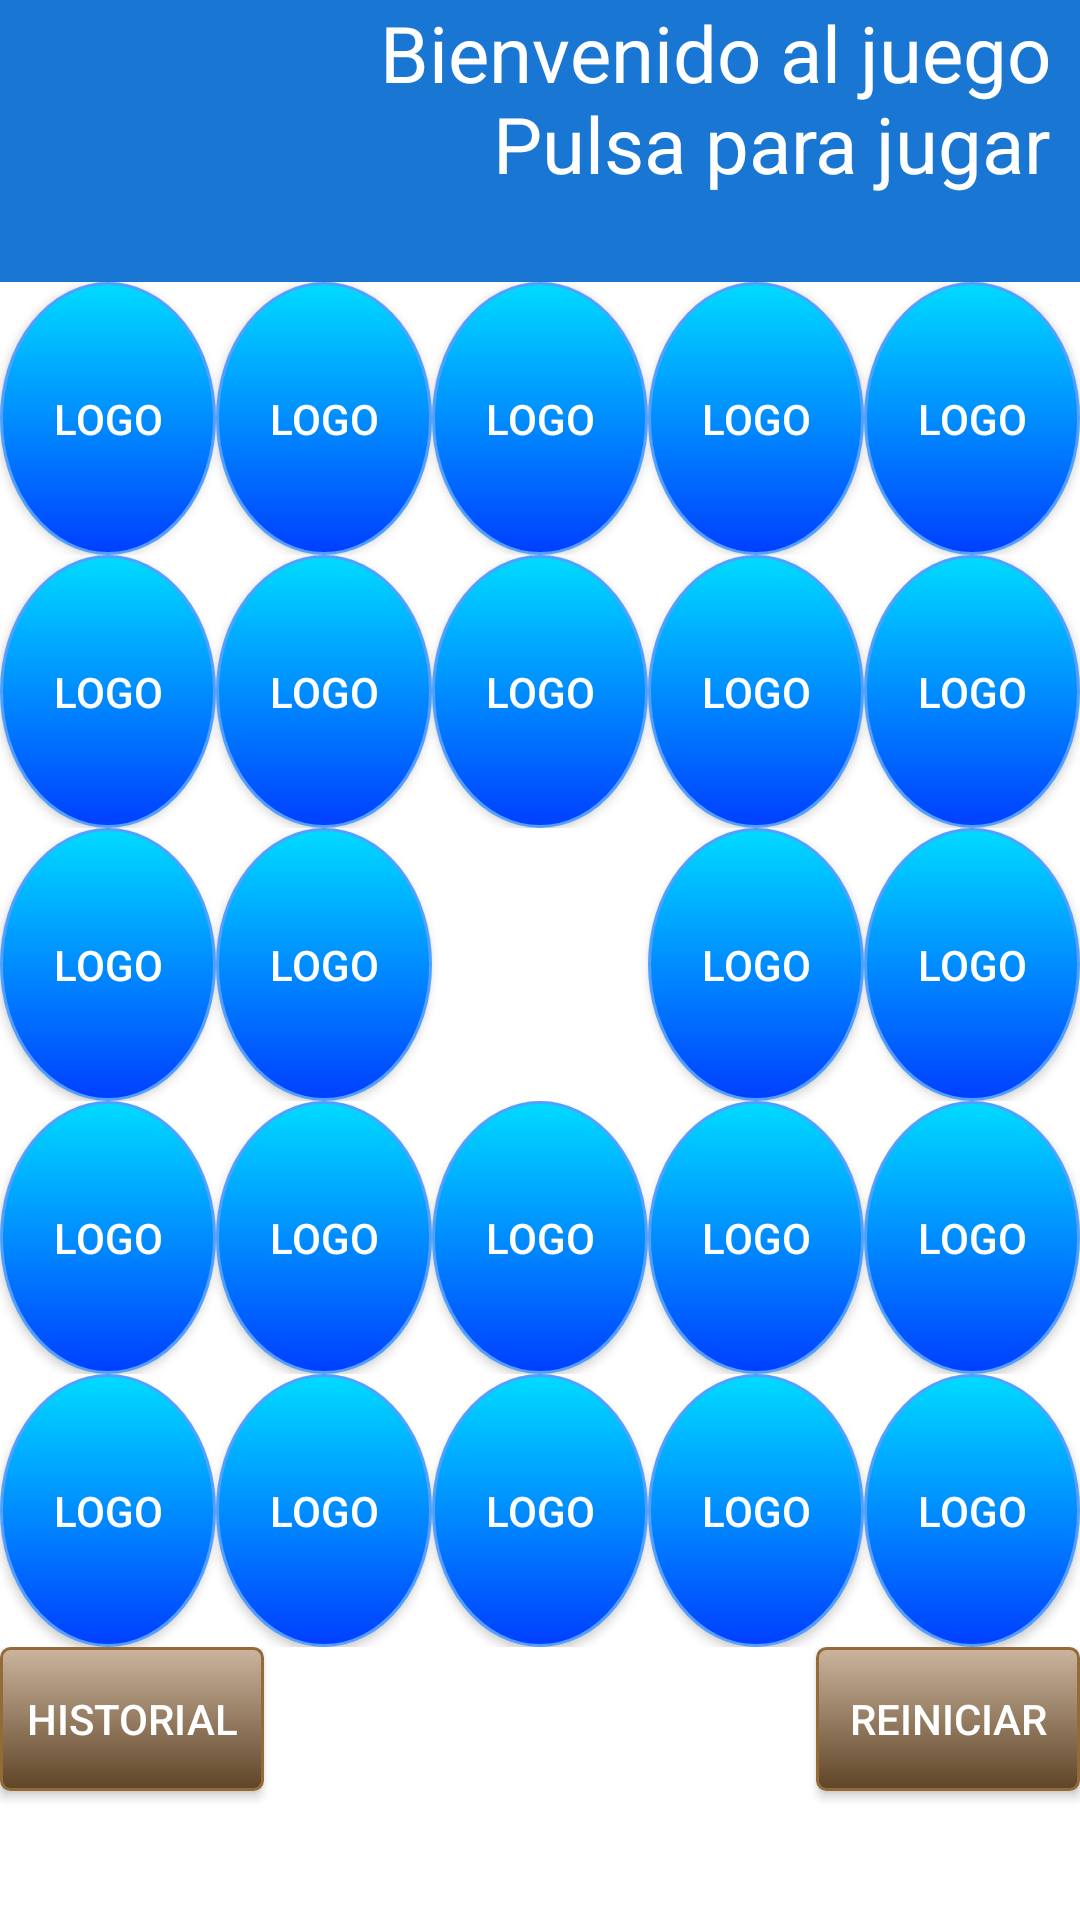

This screen was rendered from an Android layout file. Write that file and the resources it references.
<!-- AndroidManifest.xml: application theme AppTheme -->
<!-- res/layout/activity_main4.xml -->
<LinearLayout xmlns:android="http://schemas.android.com/apk/res/android"
    xmlns:tools="http://schemas.android.com/tools"
    android:id="@+id/view"
    android:layout_width="match_parent"
    android:layout_height="match_parent"
    android:orientation="vertical"
    tools:context=".MainActivity">

    <TextView
        style="@style/titulo"
        android:id="@+id/t1"
        android:layout_width="match_parent"
        android:layout_height="94sp"
        android:clickable="true"
        android:gravity="right"
        android:onClick="Iniciar"
        android:paddingLeft="10sp"
        android:paddingRight="10sp"
        android:text="@string/starttext"
        android:textColor="@color/abc_primary_text_material_dark"
        android:textSize="26sp" />

    <LinearLayout
        android:id="@+id/lheight"
        android:layout_width="match_parent"
        android:layout_height="0dp"
        android:layout_weight="4"
        android:orientation="vertical">

        <LinearLayout
            android:id="@+id/lwidth"
            android:layout_width="match_parent"
            android:layout_height="0dp"
            android:layout_weight="1"
            android:gravity="center"
            android:orientation="horizontal">

            <Button
                android:id="@+id/b11"
                style="@style/cartas"
                android:layout_width="0dp"
                android:layout_height="match_parent"
                android:layout_weight="1"
                android:onClick="VolteaBoton"
                android:text="Logo" />

            <Button
                android:id="@+id/b12"
                style="@style/cartas"
                android:layout_width="0dp"
                android:layout_height="match_parent"
                android:layout_weight="1"
                android:onClick="VolteaBoton"
                android:text="Logo" />

            <Button
                android:id="@+id/b13"
                style="@style/cartas"
                android:layout_width="0dp"
                android:layout_height="match_parent"
                android:layout_weight="1"
                android:onClick="VolteaBoton"
                android:text="Logo" />

            <Button
                android:id="@+id/b14"
                style="@style/cartas"
                android:layout_width="0dp"
                android:layout_height="match_parent"
                android:layout_weight="1"
                android:onClick="VolteaBoton"
                android:text="Logo" />

            <Button
                android:id="@+id/b15"
                style="@style/cartas"
                android:layout_width="0dp"
                android:layout_height="match_parent"
                android:layout_weight="1"
                android:onClick="VolteaBoton"
                android:text="Logo" />
        </LinearLayout>

        <LinearLayout
            android:layout_width="match_parent"
            android:layout_height="0dp"
            android:layout_weight="1"
            android:gravity="center"
            android:orientation="horizontal">

            <Button
                android:id="@+id/b21"
                style="@style/cartas"
                android:layout_width="0dp"
                android:layout_height="match_parent"
                android:layout_weight="1"
                android:onClick="VolteaBoton"
                android:text="Logo" />

            <Button
                android:id="@+id/b22"
                style="@style/cartas"
                android:layout_width="0dp"
                android:layout_height="match_parent"
                android:layout_weight="1"
                android:onClick="VolteaBoton"
                android:text="Logo" />

            <Button
                android:id="@+id/b23"
                style="@style/cartas"
                android:layout_width="0dp"
                android:layout_height="match_parent"
                android:layout_weight="1"
                android:onClick="VolteaBoton"
                android:text="Logo" />

            <Button
                android:id="@+id/b24"
                style="@style/cartas"
                android:layout_width="0dp"
                android:layout_height="match_parent"
                android:layout_weight="1"
                android:onClick="VolteaBoton"
                android:text="Logo" />

            <Button
                android:id="@+id/b25"
                style="@style/cartas"
                android:layout_width="0dp"
                android:layout_height="match_parent"
                android:layout_weight="1"
                android:onClick="VolteaBoton"
                android:text="Logo" />
        </LinearLayout>

        <LinearLayout
            android:layout_width="match_parent"
            android:layout_height="0dp"
            android:layout_weight="1"
            android:gravity="center"
            android:orientation="horizontal">

            <Button
                android:id="@+id/b31"
                style="@style/cartas"
                android:layout_width="0dp"
                android:layout_height="match_parent"
                android:layout_weight="1"
                android:onClick="VolteaBoton"
                android:text="Logo" />

            <Button
                android:id="@+id/b32"
                style="@style/cartas"
                android:layout_width="0dp"
                android:layout_height="match_parent"
                android:layout_weight="1"
                android:onClick="VolteaBoton"
                android:text="Logo" />

            <Button
                android:id="@+id/b33"
                style="@style/cartas"
                android:layout_width="0dp"
                android:layout_height="match_parent"
                android:layout_weight="1"
                android:onClick="VolteaBoton"
                android:text="Logo"
                android:enabled="false"/>

            <Button
                android:id="@+id/b34"
                style="@style/cartas"
                android:layout_width="0dp"
                android:layout_height="match_parent"
                android:layout_weight="1"
                android:onClick="VolteaBoton"
                android:text="Logo" />

            <Button
                android:id="@+id/b35"
                style="@style/cartas"
                android:layout_width="0dp"
                android:layout_height="match_parent"
                android:layout_weight="1"
                android:onClick="VolteaBoton"
                android:text="Logo" />
        </LinearLayout>

        <LinearLayout
            android:layout_width="match_parent"
            android:layout_height="0dp"
            android:layout_weight="1"
            android:gravity="center"
            android:orientation="horizontal">

            <Button
                android:id="@+id/b41"
                style="@style/cartas"
                android:layout_width="0dp"
                android:layout_height="match_parent"
                android:layout_weight="1"
                android:onClick="VolteaBoton"
                android:text="Logo" />

            <Button
                android:id="@+id/b42"
                style="@style/cartas"
                android:layout_width="0dp"
                android:layout_height="match_parent"
                android:layout_weight="1"
                android:onClick="VolteaBoton"
                android:text="Logo" />

            <Button
                android:id="@+id/b43"
                style="@style/cartas"
                android:layout_width="0dp"
                android:layout_height="match_parent"
                android:layout_weight="1"
                android:onClick="VolteaBoton"
                android:text="Logo" />

            <Button
                android:id="@+id/b44"
                style="@style/cartas"
                android:layout_width="0dp"
                android:layout_height="match_parent"
                android:layout_weight="1"
                android:onClick="VolteaBoton"
                android:text="Logo" />

            <Button
                android:id="@+id/b45"
                style="@style/cartas"
                android:layout_width="0dp"
                android:layout_height="match_parent"
                android:layout_weight="1"
                android:onClick="VolteaBoton"
                android:text="Logo" />

        </LinearLayout>
        <LinearLayout
            android:layout_width="match_parent"
            android:layout_height="0dp"
            android:layout_weight="1"
            android:gravity="center"
            android:orientation="horizontal">

            <Button
                android:id="@+id/b51"
                style="@style/cartas"
                android:layout_width="0dp"
                android:layout_height="match_parent"
                android:layout_weight="1"
                android:onClick="VolteaBoton"
                android:text="Logo" />

            <Button
                android:id="@+id/b52"
                style="@style/cartas"
                android:layout_width="0dp"
                android:layout_height="match_parent"
                android:layout_weight="1"
                android:onClick="VolteaBoton"
                android:text="Logo" />

            <Button
                android:id="@+id/b53"
                style="@style/cartas"
                android:layout_width="0dp"
                android:layout_height="match_parent"
                android:layout_weight="1"
                android:onClick="VolteaBoton"
                android:text="Logo" />

            <Button
            android:id="@+id/b54"
            style="@style/cartas"
            android:layout_width="0dp"
            android:layout_height="match_parent"
            android:layout_weight="1"
            android:onClick="VolteaBoton"
            android:text="Logo" />

            <Button
                android:id="@+id/b55"
                style="@style/cartas"
                android:layout_width="0dp"
                android:layout_height="match_parent"
                android:layout_weight="1"
                android:onClick="VolteaBoton"
                android:text="Logo" />

        </LinearLayout>


    </LinearLayout>

    <LinearLayout
        android:layout_width="match_parent"
        android:layout_height="0dp"
        android:layout_weight="0.8">

        <Button
            android:layout_width="wrap_content"
            android:layout_height="wrap_content"
            android:onClick="AbrirHistorial"
            style="@style/botones"
            android:text="Historial" />

        <TextView
            android:layout_width="0dp"
            android:layout_height="match_parent"
            android:layout_weight="1" />

        <Button
            android:layout_width="wrap_content"
            android:layout_height="wrap_content"
            android:onClick="Reiniciar"
            style="@style/botones"
            android:text="Reiniciar" />
    </LinearLayout>

</LinearLayout>
<!-- resources referenced by this layout -->
<resources>
  <string name="starttext">Bienvenido al juego Pulsa\u00A0para\u00A0jugar</string>
  <style name="botones">
          <item name="android:background">@drawable/botones</item>
          <item name="android:textColor">@drawable/texto_cartas</item>
      </style>
  <style name="cartas">
          <item name="android:background">@drawable/cartas</item>
          <item name="android:textColor">@drawable/texto_cartas</item>
      </style>
  <style name="titulo">
          <item name="android:background">@color/colorPrimaryDark</item>
          <item name="android:textColor">@color/textIcons</item>
  </style>
  <style name="AppTheme" parent="Theme.AppCompat.Light.NoActionBar">
          
          
          <item name="colorPrimaryDark">@color/colorPrimaryDark</item>
          <item name="colorPrimary">@color/colorPrimary</item>
          <item name="colorAccent">@color/colorAccent</item>
          <item name="android:textColorPrimary">@color/textColorPrimary</item>
          <item name="android:textColorSecondary">@color/textColorSecondary</item>
          <item name="android:windowBackground">@color/textIcons</item>
  
      </style>
  <!-- drawable botones (drawable) -->
  <?xml version="1.0" encoding="utf-8"?>
  <selector xmlns:android="http://schemas.android.com/apk/res/android" >
      <item android:state_pressed="true" >
          <shape android:shape="rectangle"  >
              <corners android:radius="3dip" />
              <stroke android:width="1dip" android:color="#926b39" />
              <gradient  android:angle="-90"  android:startColor="#5f4427" android:endColor="#cbb59d"  />
          </shape>
      </item>
      <item android:state_focused="true">
          <shape android:shape="rectangle"  >
              <corners android:radius="3dip" />
              <stroke android:width="1dip" android:color="#5f4427" />
              <solid  android:color="#926b39"/>
          </shape>
      </item>
      <item >
          <shape android:shape="rectangle"  >
              <corners android:radius="3dip" />
              <stroke android:width="1dip" android:color="#926b39" />
              <gradient  android:angle="-90"  android:startColor="#cbb59d" android:endColor="#5f4427" />
          </shape>
      </item>
  </selector>
  <!-- drawable texto_cartas (drawable) -->
  <?xml version="1.0" encoding="utf-8"?>
  <selector xmlns:android="http://schemas.android.com/apk/res/android">
      <item android:state_enabled="true" android:color="#ffffff"></item>
      <item android:state_enabled="false" android:color="#00ffffff"></item>
  </selector>
  <!-- drawable cartas (drawable) -->
  <?xml version="1.0" encoding="utf-8"?>
  <selector xmlns:android="http://schemas.android.com/apk/res/android">
      <item android:state_enabled="false"><shape android:shape="oval">
          <stroke android:width="1dip" android:color="#00000000" />
          <solid android:color="#00000000" />
      </shape></item>
      <item android:state_pressed="true">
          <shape android:shape="oval">
              <stroke android:width="1dip" android:color="#7de9ff" />
              <gradient android:angle="-90" android:endColor="#a6f0ff" android:startColor="#00dbff" />
          </shape>
      </item>
      <item android:state_selected="true">
          <shape android:shape="oval">
              <stroke android:width="1dip" android:color="#7de9ff" />
              <solid android:color="#00dbff" />
          </shape>
      </item>
      <item>
          <shape android:shape="oval">
              <stroke android:width="1dip" android:color="#529fff" />
              <gradient android:angle="-90" android:endColor="#003fff" android:startColor="#00dbff" />
          </shape>
      </item>
  </selector>
  <color name="colorPrimaryDark">#1976D2</color>
  <color name="textIcons">#FFFFFF</color>
  <color name="colorPrimary">#2196F3</color>
  <color name="colorAccent">#795548</color>
  <color name="textColorPrimary">#212121</color>
  <color name="textColorSecondary">#727272</color>
</resources>
